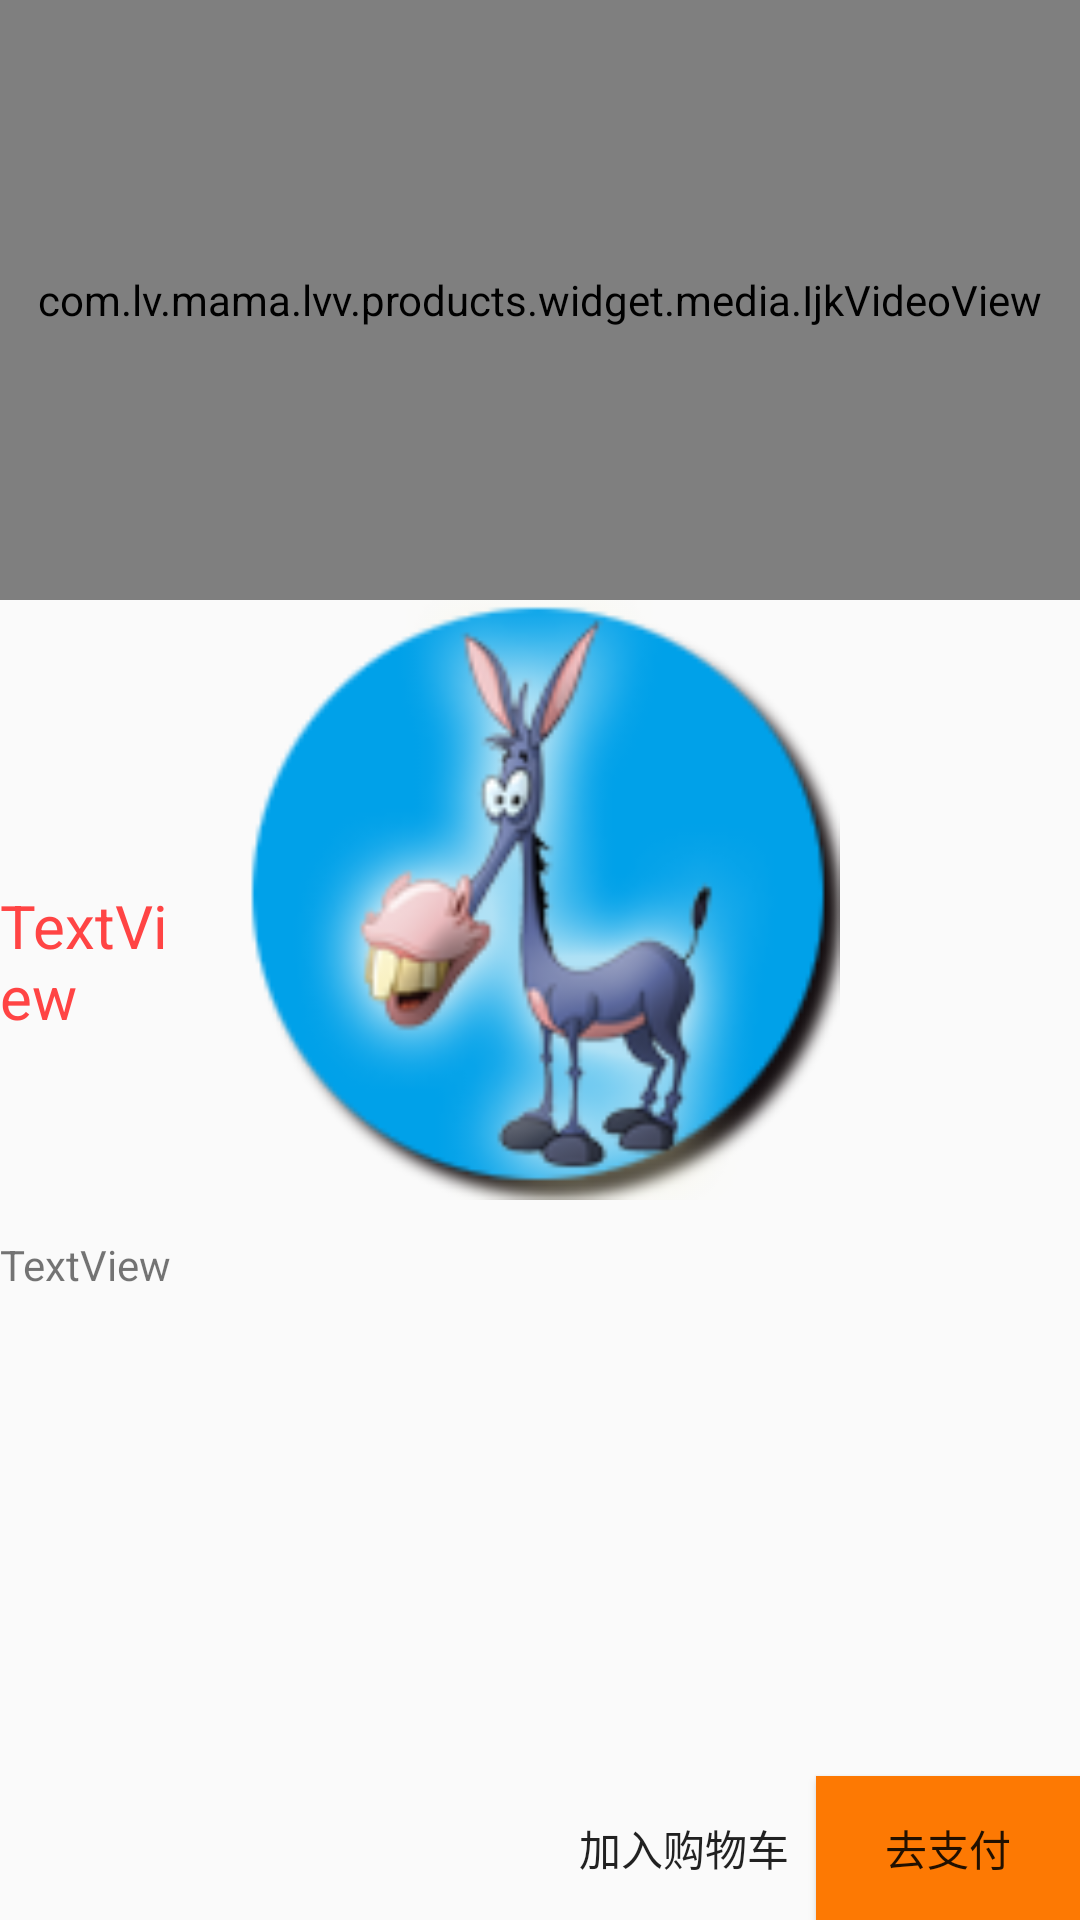

Reconstruct the res/layout file that produces this screen, plus the resources it refers to.
<!-- AndroidManifest.xml: application theme Theme.AppCompat.Light.NoActionBar -->
<!-- res/layout/activity_details.xml -->
<?xml version="1.0" encoding="utf-8"?>
<RelativeLayout xmlns:android="http://schemas.android.com/apk/res/android"
    xmlns:tools="http://schemas.android.com/tools"
    android:layout_width="match_parent"
    android:layout_height="match_parent"
    tools:context="com.lv.mama.lvv.products.DetailsActivity">

    <com.lv.mama.lvv.products.widget.media.IjkVideoView
        android:id="@+id/video_view"
        android:layout_width="match_parent"
        android:layout_height="200dp"/>
    <ImageView
        android:layout_below="@id/video_view"
        android:layout_width="match_parent"
        android:layout_height="200dp"
        android:src="@mipmap/ic_launcher"
        android:id="@+id/imageView3"
        />

    <TextView
        android:text="TextView"
        android:layout_width="wrap_content"
        android:layout_height="50dp"
        android:layout_below="@+id/imageView3"
        android:layout_alignParentLeft="true"
        android:layout_alignParentStart="true"
        android:layout_marginTop="12dp"
        android:id="@+id/textView3" />

    <TextView
        android:text="TextView"
        android:layout_width="wrap_content"
        android:layout_height="50dp"
        android:textSize="20dp"
        android:textColor="@android:color/holo_red_light"
        android:layout_centerVertical="true"
        android:layout_alignRight="@+id/textView3"
        android:layout_alignEnd="@+id/textView3"
        android:id="@+id/textView4" />

    <Button
        android:text="去支付"
        android:layout_width="wrap_content"
        android:layout_height="wrap_content"
        android:layout_alignParentBottom="true"
        android:layout_alignParentRight="true"
        android:layout_alignParentEnd="true"
        android:background="@color/orange"
        android:id="@+id/button3" />

    <Button
        android:text="加入购物车"
        android:layout_width="wrap_content"
        android:layout_height="wrap_content"
        android:id="@+id/button4"
        android:background="@color/red"
        android:layout_alignParentBottom="true"
        android:layout_toStartOf="@+id/button3"
        android:layout_toLeftOf="@+id/button3" />

</RelativeLayout>
<!-- resources referenced by this layout -->
<resources>
  <color name="orange">#fd7903</color>
  <!-- mipmap ic_launcher: png bitmap (mipmap-xhdpi, 25787 bytes) -->
</resources>
